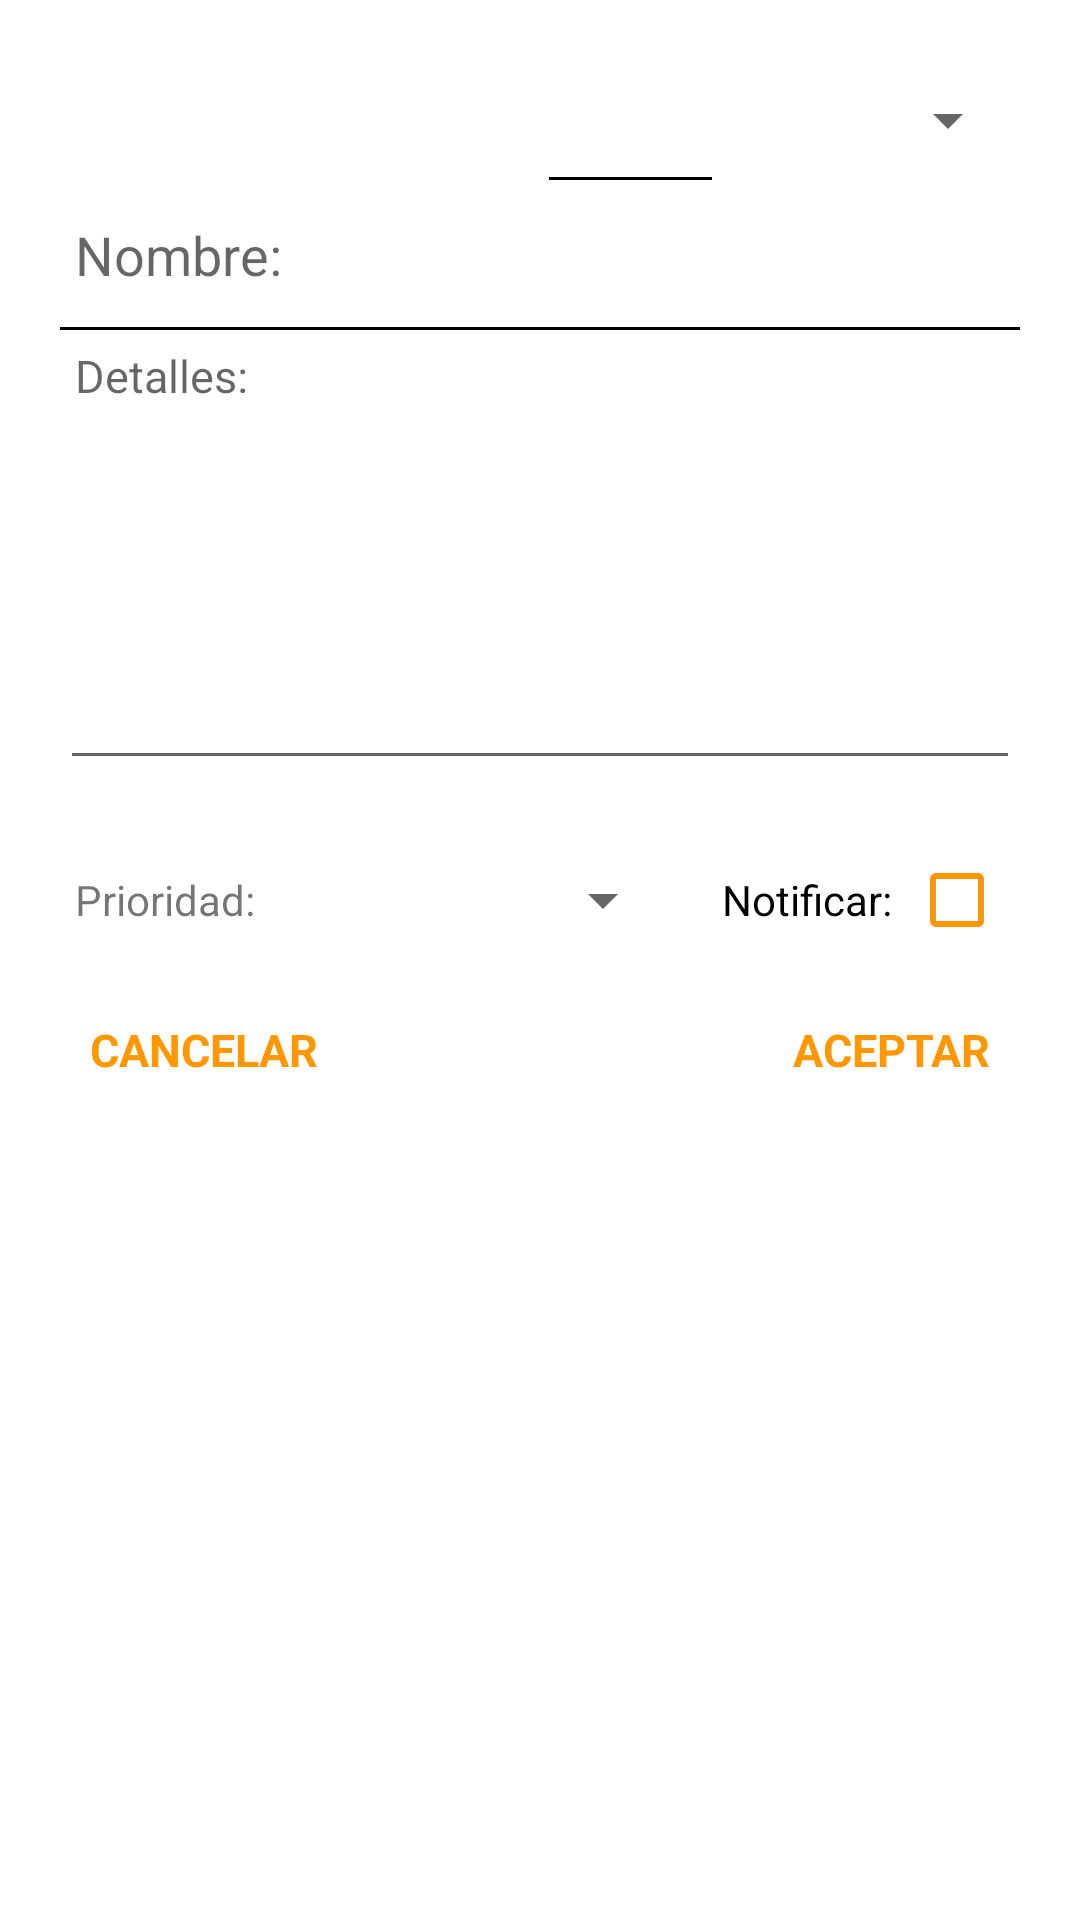

Layout XML and referenced resources for this Android screen:
<!-- AndroidManifest.xml: application theme Theme.School -->
<!-- res/layout/dialog_new_event.xml -->
<?xml version="1.0" encoding="utf-8"?>
<LinearLayout xmlns:android="http://schemas.android.com/apk/res/android"
    android:layout_width="match_parent"
    android:layout_height="wrap_content"
    xmlns:tools="http://schemas.android.com/tools"
    android:layout_marginStart="20dp"
    android:layout_marginEnd="20dp"
    android:background="@drawable/round_corner_blank"
    android:orientation="vertical">
    <LinearLayout
        android:padding="20dp"
        android:layout_width="match_parent"
        android:layout_height="wrap_content"
        android:orientation="vertical">
        <LinearLayout
            android:layout_width="match_parent"
            android:layout_height="40dp"
            android:orientation="horizontal">
            <Space
                android:layout_weight="3"
                android:layout_width="0dp"
                android:layout_height="match_parent"/>
            <EditText
                android:id="@+id/hora_event"
                android:layout_weight="1"
                android:gravity="center"
                android:layout_width="wrap_content"
                android:layout_height="match_parent"
                android:background="@drawable/edit_text_blank"
                tools:text="8:00"/>
            <Spinner
                android:id="@+id/pm_am"
                android:layout_weight="1"
                android:layout_width="wrap_content"
                android:layout_height="match_parent"/>

        </LinearLayout>
        <EditText
            android:id="@+id/dialog_event_title"
            android:layout_width="match_parent"
            android:layout_height="50dp"
            android:inputType="textPersonName"
            android:paddingStart="5dp"
            android:paddingEnd="5dp"
            android:background="@drawable/edit_text_blank"
            android:hint="@string/event_title"
            android:textSize="18sp"
            android:autofillHints="name" />
        <EditText
            android:id="@+id/dialog_event_details"
            android:layout_width="match_parent"
            android:inputType="textMultiLine"
            android:layout_height="150dp"
            android:paddingStart="5dp"
            android:paddingEnd="5dp"
            android:paddingTop="5dp"
            android:gravity="start"
            android:hint="@string/event_details"
            android:textSize="15sp"
            android:autofillHints="name"/>


    </LinearLayout>

    <LinearLayout
        android:paddingStart="20dp"
        android:paddingEnd="20dp"
        android:layout_width="match_parent"
        android:layout_height="wrap_content"
        android:orientation="horizontal">
        <LinearLayout
            android:layout_width="0dp"
            android:layout_margin="5dp"
            android:layout_height="wrap_content"
            android:layout_weight="1"
            android:orientation="horizontal">
            <TextView
                android:gravity="center_vertical"
                android:layout_width="wrap_content"
                android:layout_height="match_parent"
                android:text="@string/prioridad"/>
            <Spinner
                android:id="@+id/event_priority"
                android:layout_width="match_parent"
                android:layout_height="30dp"/>
        </LinearLayout>
        <LinearLayout
            android:layout_weight="0.5"
            android:layout_margin="5dp"
            android:layout_width="0dp"
            android:layout_height="wrap_content"
            android:orientation="horizontal">

            <CheckBox
                android:id="@+id/event_notificar"
                android:gravity="center"
                android:buttonTint="@color/primary"
                android:layoutDirection="rtl"
                android:text="@string/notificar"
                android:layout_width="match_parent"
                android:layout_height="30dp"/>
        </LinearLayout>
    </LinearLayout>
    <LinearLayout
        android:layout_width="match_parent"
        android:layout_height="60dp"
        android:orientation="horizontal">
        <TextView
            android:id="@+id/cancel_button"
            android:background="@drawable/round_corner_button_black"
            android:layout_gravity="center"
            android:gravity="center"
            android:textSize="15sp"
            android:layout_margin="10dp"
            android:textColor="@color/primary"
            android:textStyle="bold"
            android:paddingStart="20dp"
            android:paddingEnd="20dp"
            android:textAllCaps="true"
            android:layout_width="wrap_content"
            android:layout_height="match_parent"
            android:text="@string/cancel"/>
        <Space
            android:layout_weight="1"
            android:layout_width="0dp"
            android:layout_height="0dp"/>
        <TextView
            android:id="@+id/ok_button"
            android:background="@drawable/round_corner_button_black"
            android:layout_gravity="center"
            android:gravity="center"
            android:textSize="15sp"
            android:layout_marginTop="10dp"
            android:layout_marginBottom="10dp"
            android:layout_marginEnd="10dp"
            android:textColor="@color/primary"
            android:textStyle="bold"
            android:paddingStart="20dp"
            android:paddingEnd="20dp"
            android:textAllCaps="true"
            android:layout_width="wrap_content"
            android:layout_height="match_parent"
            android:text="@string/aceptar"/>
    </LinearLayout>

</LinearLayout>
<!-- resources referenced by this layout -->
<resources>
  <color name="primary">#FF9800</color>
  <!-- drawable edit_text_blank (drawable) -->
  <?xml version="1.0" encoding="utf-8"?>
  <selector xmlns:android="http://schemas.android.com/apk/res/android">
      <item android:state_focused="true" android:drawable="@drawable/edit_text_blank_focus"/>
      <item android:state_focused="false" android:drawable="@drawable/edit_text_blank_normal"/>
  </selector>
  <!-- drawable round_corner_blank (drawable) -->
  <?xml version="1.0" encoding="utf-8"?>
  <shape
      xmlns:android="http://schemas.android.com/apk/res/android">
      <solid android:color="#FFFFFF"/>
      <corners android:radius="10dp"/>
  </shape>
  <string name="aceptar">Aceptar</string>
  <string name="cancel">Cancelar</string>
  <string name="event_details">Detalles:</string>
  <string name="event_title">Nombre:</string>
  <string name="notificar">Notificar:</string>
  <string name="prioridad">Prioridad:</string>
  <style name="Theme.School" parent="Theme.MaterialComponents.DayNight.NoActionBar">
          
          <item name="colorPrimary">@color/primary</item>
          <item name="colorPrimaryVariant">#DF6202</item>
          <item name="colorOnPrimary">@color/white</item>
          
          <item name="colorSecondary">#FFFFFF</item>
          <item name="colorSecondaryVariant">#FFEB3B</item>
          <item name="colorOnSecondary">@color/black</item>
          
          <item name="android:statusBarColor" tools:targetApi="l">?attr/colorPrimaryVariant</item>
          
      </style>
  <!-- drawable edit_text_blank_focus (drawable) -->
  <?xml version="1.0" encoding="utf-8"?>
  <shape
      android:shape="rectangle"
      xmlns:android="http://schemas.android.com/apk/res/android">
      <stroke android:color="@color/primary" android:width="1dp"/>
  </shape>
  <!-- drawable edit_text_blank_normal (drawable) -->
  <?xml version="1.0" encoding="utf-8"?>
  <layer-list xmlns:android="http://schemas.android.com/apk/res/android">
  <item android:left="-2dp"  android:right="-2dp" android:top="-2dp">
      <shape
          android:shape="rectangle">
          <stroke android:color="@color/black" android:width="1dp"/>
      </shape>
  </item>
  </layer-list>
  <color name="white">#FFFFFFFF</color>
  <color name="black">#FF000000</color>
</resources>
